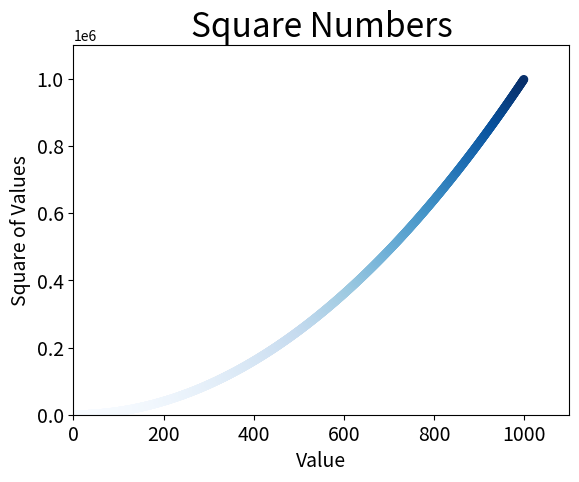

Reproduce this figure in Python.
import matplotlib.pyplot as plt

x_values = list(range(1, 1000))
y_values = [x**2 for x in x_values]

plt.scatter(x_values, y_values, c= y_values, cmap=plt.cm.Blues, edgecolors='none', s=40)
plt.title('Square Numbers', fontsize= 24)
plt.xlabel('Value', fontsize = 14)
plt.ylabel('Square of Values', fontsize=14)

plt.tick_params(axis='both', which='major', labelsize =14)
plt.axis([0, 1100, 0, 1100000])

plt.show()